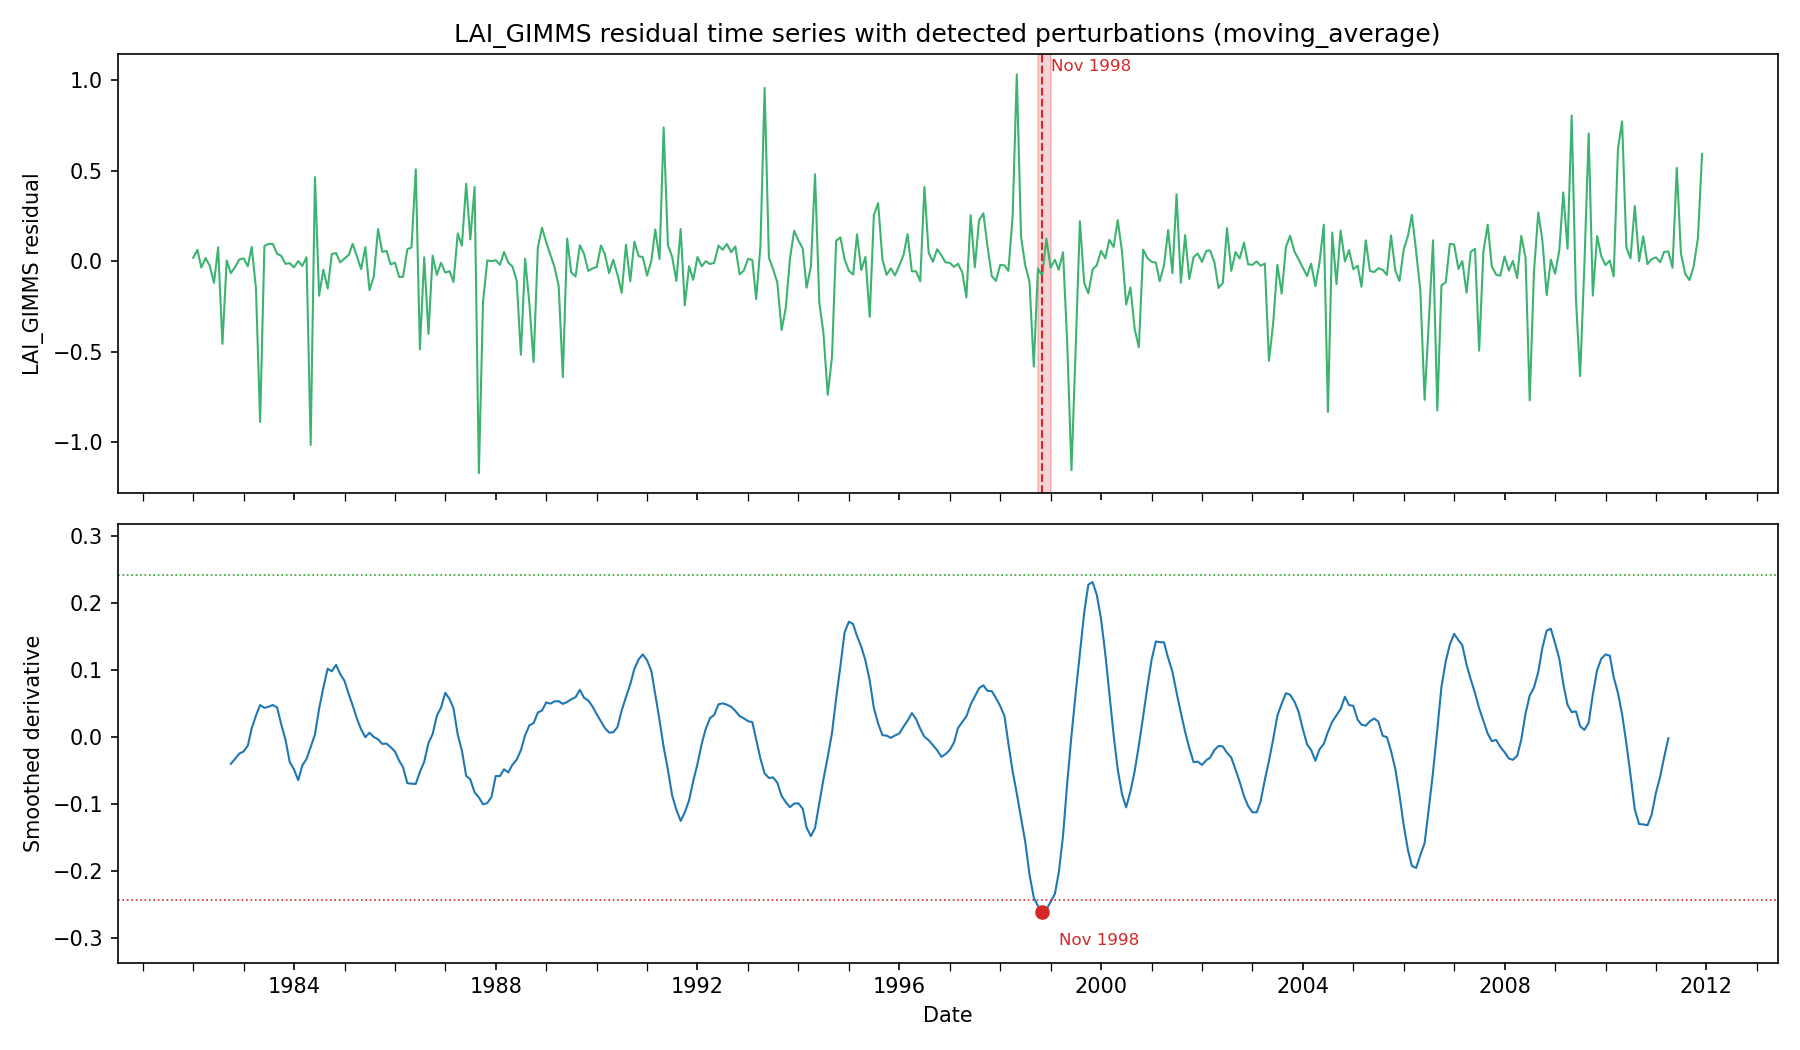

Source data for this figure (header and first rows):
start, end, peak_date, peak_value, threshold, n_points
1998-10-01, 1999-01-01, 1998-11-01, -0.2605, 0.2428, 4
